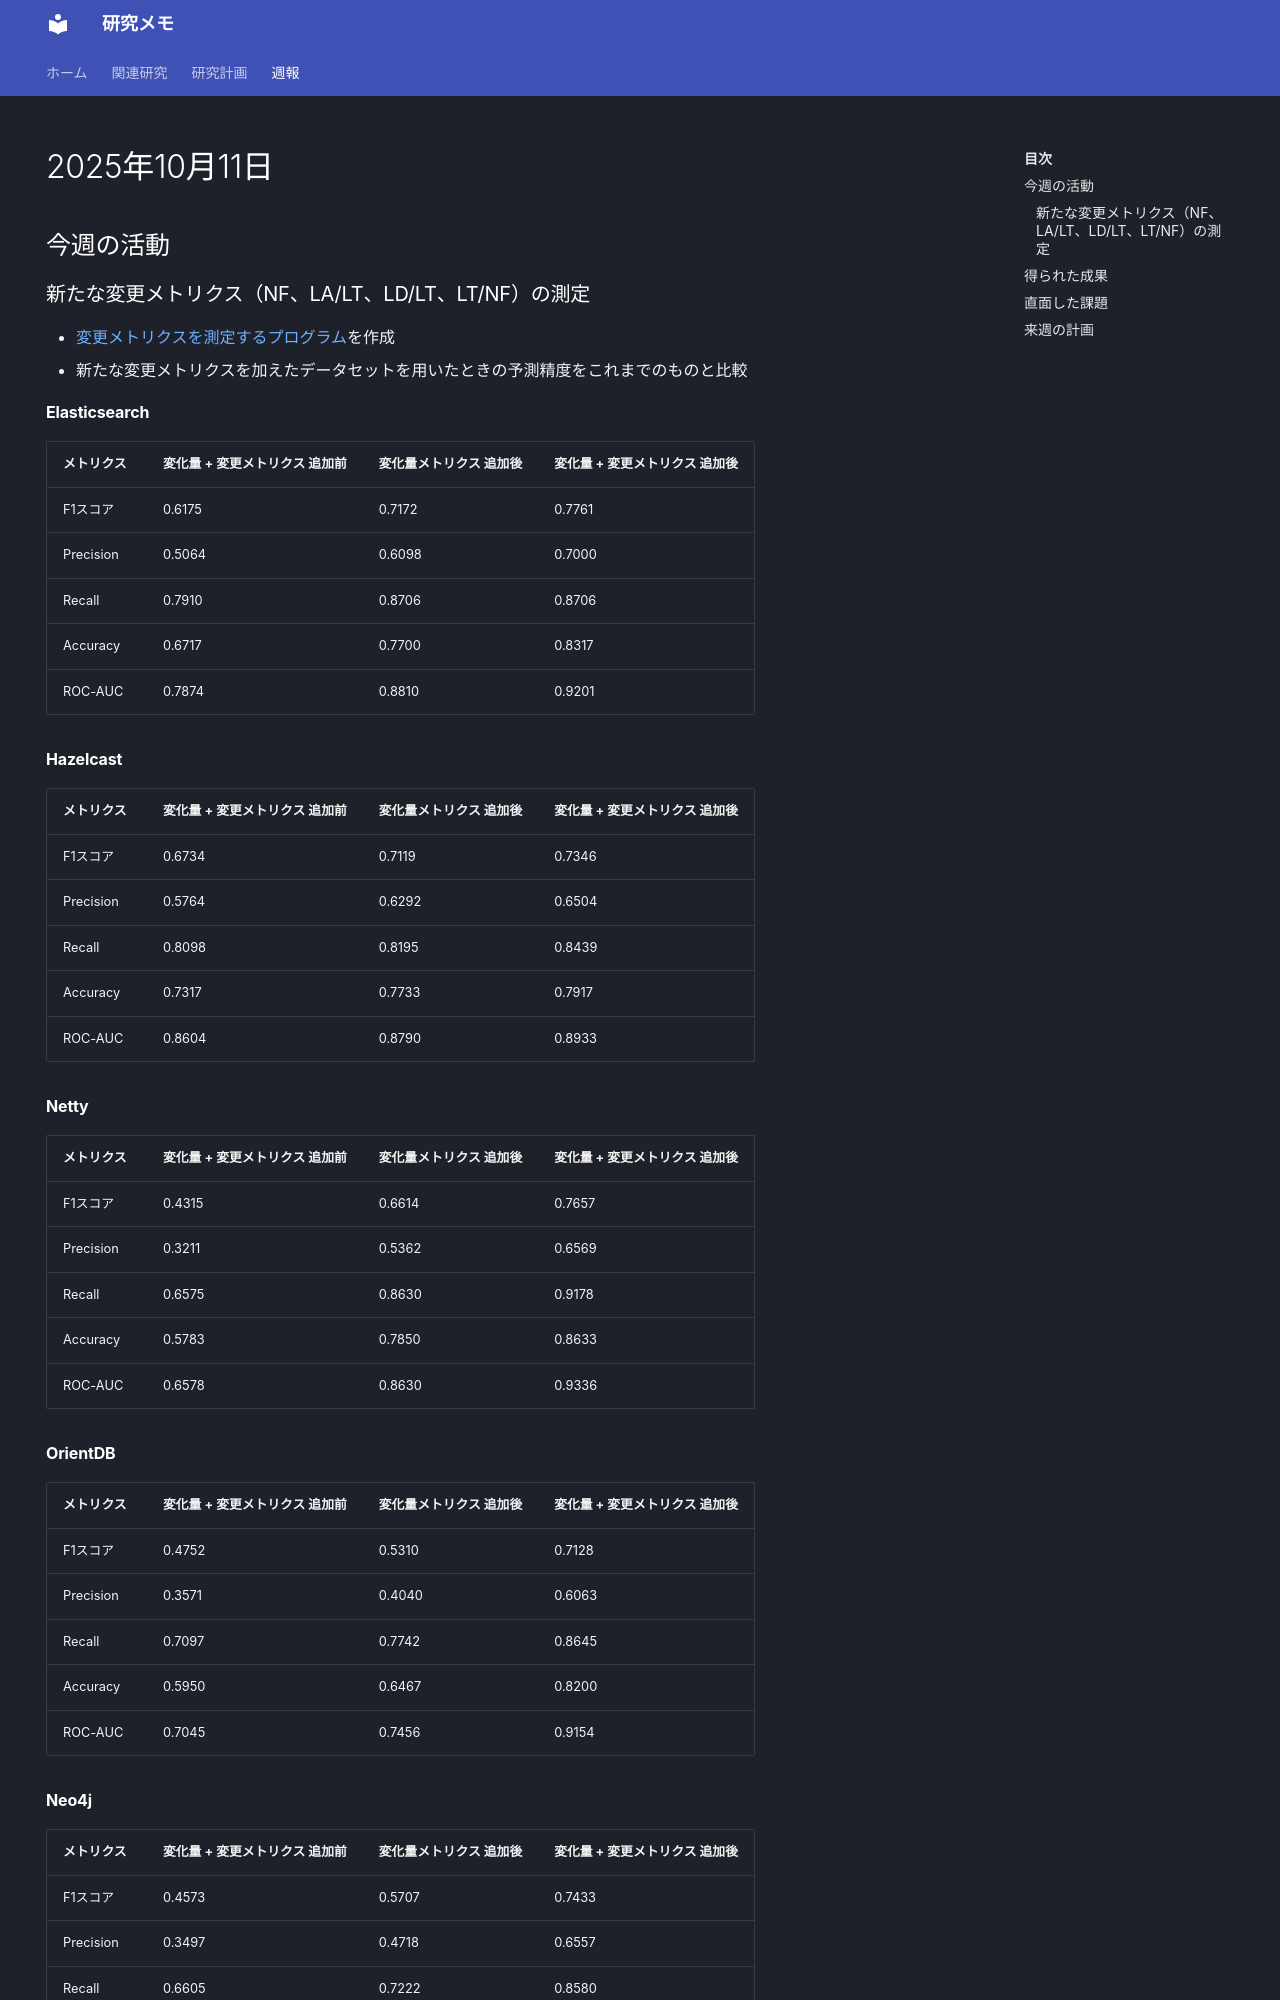

repository: nagutabby/obsidian-notes · page: weekly-reports/2025-10-11/index.html · generator: mkdocs

---
title: 2025年10月11日
---
## 今週の活動
### 新たな変更メトリクス（NF、LA/LT、LD/LT、LT/NF）の測定
- [変更メトリクスを測定するプログラム](https://github.com/nagutabby/bug-hunter/blob/cd04d5db2fe67e0b856c79ba3cdec0e644db16f6/src/add_vcs_change_metrics.py)を作成
- 新たな変更メトリクスを加えたデータセットを用いたときの予測精度をこれまでのものと比較
#### Elasticsearch

| メトリクス     | 変化量 + 変更メトリクス 追加前 | 変化量メトリクス 追加後 | 変化量 + 変更メトリクス 追加後 |
| --------- | ----------------- | ------------ | ----------------- |
| F1スコア     | 0.6175            | 0.7172       | 0.7761            |
| Precision | 0.5064            | 0.6098       | 0.7000            |
| Recall    | 0.7910            | 0.8706       | 0.8706            |
| Accuracy  | 0.6717            | 0.7700       | 0.8317            |
| ROC-AUC   | 0.7874            | 0.8810       | 0.9201            |

#### Hazelcast
| メトリクス     | 変化量 + 変更メトリクス 追加前 | 変化量メトリクス 追加後 | 変化量 + 変更メトリクス 追加後 |
| --------- | ----------------- | ------------ | ----------------- |
| F1スコア     | 0.6734            | 0.7119       | 0.7346            |
| Precision | 0.5764            | 0.6292       | 0.6504            |
| Recall    | 0.8098            | 0.8195       | 0.8439            |
| Accuracy  | 0.7317            | 0.7733       | 0.7917            |
| ROC-AUC   | 0.8604            | 0.8790       | 0.8933            |

#### Netty
| メトリクス     | 変化量 + 変更メトリクス 追加前 | 変化量メトリクス 追加後 | 変化量 + 変更メトリクス 追加後 |
| --------- | ----------------- | ------------ | ----------------- |
| F1スコア     | 0.4315            | 0.6614       | 0.7657            |
| Precision | 0.3211            | 0.5362       | 0.6569            |
| Recall    | 0.6575            | 0.8630       | 0.9178            |
| Accuracy  | 0.5783            | 0.7850       | 0.8633            |
| ROC-AUC   | 0.6578            | 0.8630       | 0.9336            |
